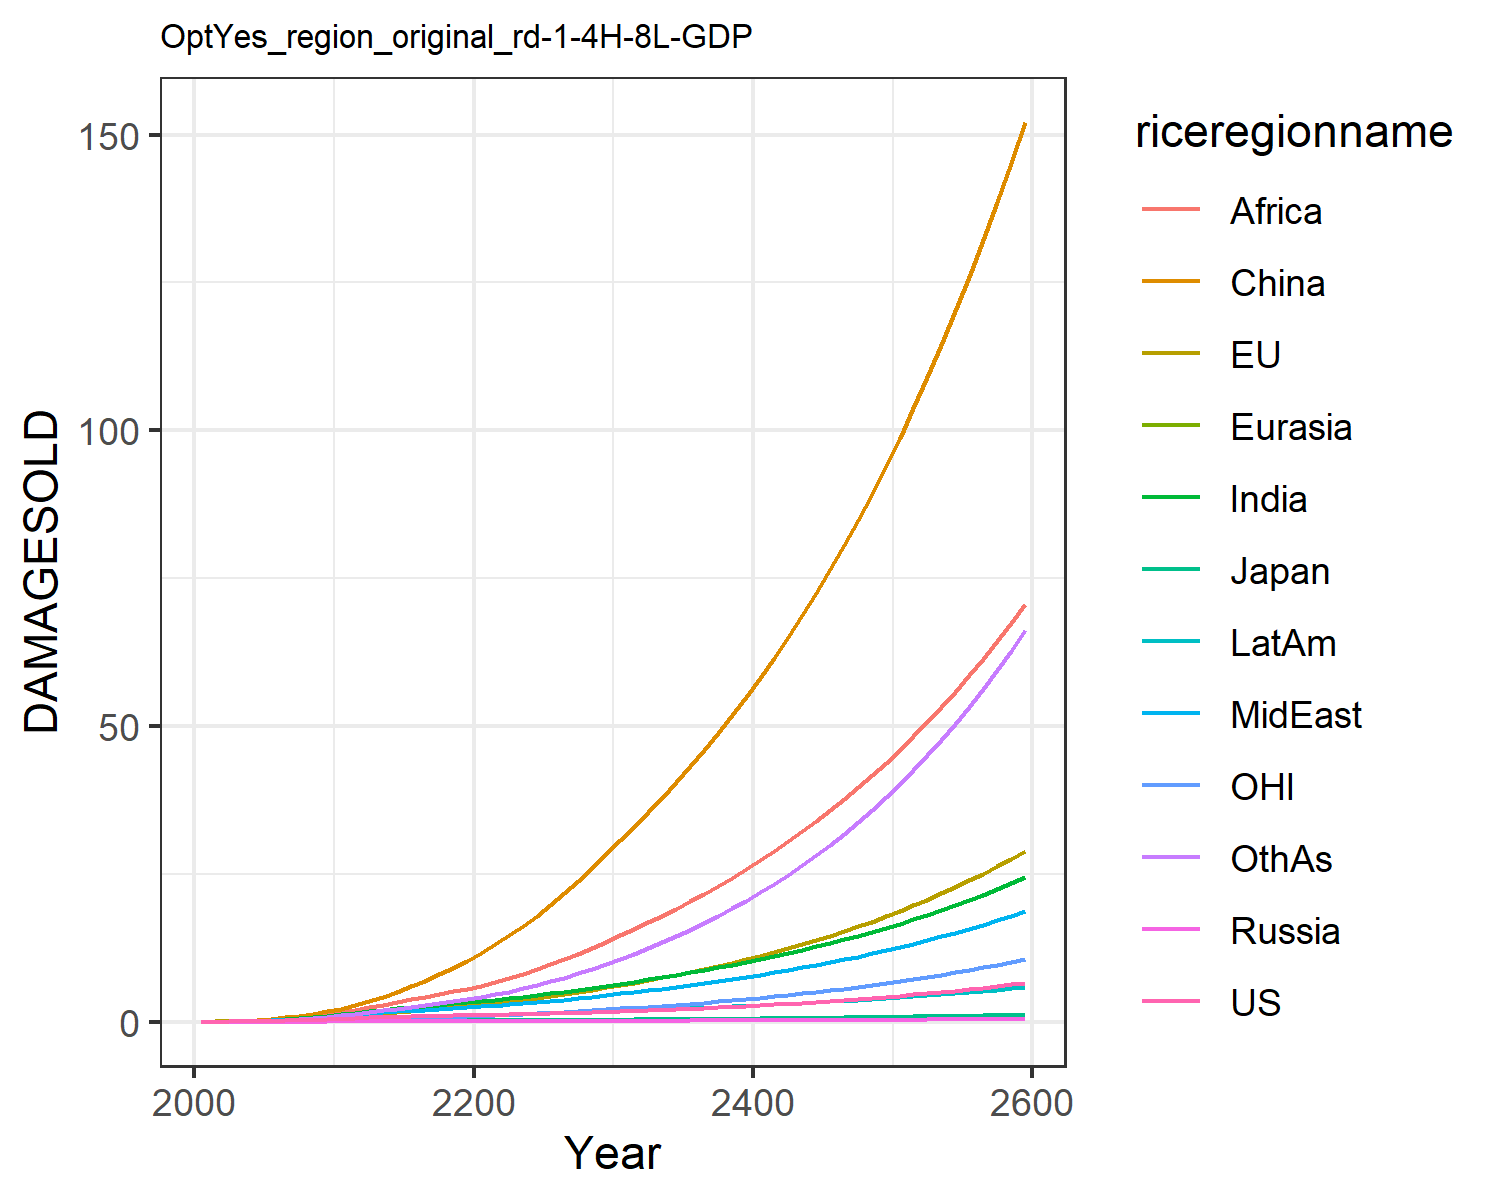

The data file committed next to this chart (first rows):
0.012066173923017946, 0.01426768058107755, 0.004307133962781537, 0.001344798405836423, 0.0007250009837806598, 0.00808613291911423, 0.011667501428473642, 0.011791899436235133, 0.005434623520687957, 0.0065198882695046475, 0.004134896752636349, 0.006926659046672796
0.02179, 0.04299, 0.007441, 0.002483, 0.001398, 0.05753, 0.02711, 0.02633, 0.01492, 0.01343, 0.01527, 0.01426
0.03939, 0.07331, 0.01221, 0.004301, 0.002772, 0.1141, 0.05473, 0.051, 0.03425, 0.02624, 0.02631, 0.03086
0.06569, 0.1177, 0.01835, 0.007089, 0.005229, 0.2067, 0.1057, 0.09349, 0.07731, 0.04844, 0.04258, 0.06435
0.1035, 0.1788, 0.02556, 0.01094, 0.008968, 0.3395, 0.1826, 0.1574, 0.1527, 0.08151, 0.06434, 0.1194
0.153, 0.257, 0.03515, 0.01589, 0.01412, 0.5145, 0.2852, 0.2421, 0.2646, 0.1256, 0.0915, 0.1988
0.2134, 0.3513, 0.04703, 0.02179, 0.02076, 0.7401, 0.4151, 0.3496, 0.4175, 0.1814, 0.1235, 0.3063
0.2845, 0.4612, 0.06016, 0.02835, 0.0288, 1.02, 0.5761, 0.4843, 0.6269, 0.249, 0.1604, 0.4483
0.3648, 0.5845, 0.07397, 0.03528, 0.03804, 1.354, 0.7677, 0.6476, 0.9036, 0.3272, 0.2015, 0.6279
0.4529, 0.7185, 0.08792, 0.04231, 0.04821, 1.741, 0.9877, 0.84, 1.258, 0.4143, 0.2461, 0.8472
0.5446, 0.8723, 0.1037, 0.05056, 0.05987, 2.216, 1.231, 1.037, 1.652, 0.5081, 0.2976, 1.097
0.6313, 1.046, 0.121, 0.05996, 0.07275, 2.814, 1.486, 1.216, 2.047, 0.6019, 0.3569, 1.365
0.7206, 1.237, 0.139, 0.06961, 0.08605, 3.482, 1.748, 1.402, 2.46, 0.697, 0.4231, 1.64
0.7992, 1.431, 0.1551, 0.07843, 0.09873, 4.228, 2.004, 1.578, 2.893, 0.784, 0.4911, 1.928
0.8678, 1.625, 0.1694, 0.08636, 0.1106, 5.056, 2.25, 1.744, 3.338, 0.8622, 0.5603, 2.225
0.9263, 1.821, 0.182, 0.09327, 0.1212, 5.96, 2.482, 1.898, 3.788, 0.9301, 0.6309, 2.526
0.9764, 2.019, 0.1929, 0.09922, 0.1308, 6.939, 2.697, 2.041, 4.24, 0.9882, 0.7032, 2.831
1.021, 2.221, 0.2028, 0.1044, 0.1393, 7.994, 2.898, 2.177, 4.695, 1.039, 0.778, 3.144
1.062, 2.431, 0.2119, 0.1092, 0.1471, 9.124, 3.09, 2.308, 5.153, 1.083, 0.856, 3.467
1.102, 2.65, 0.2209, 0.1137, 0.1546, 10.33, 3.276, 2.436, 5.616, 1.124, 0.9381, 3.806
1.143, 2.884, 0.2302, 0.118, 0.1621, 11.64, 3.479, 2.579, 6.122, 1.169, 1.025, 4.184
1.186, 3.134, 0.2399, 0.1223, 0.1701, 13.06, 3.71, 2.744, 6.692, 1.221, 1.118, 4.62
1.231, 3.401, 0.2504, 0.1267, 0.1785, 14.59, 3.955, 2.922, 7.354, 1.277, 1.216, 5.1
1.281, 3.685, 0.2616, 0.1314, 0.1872, 16.22, 4.214, 3.112, 8.08, 1.336, 1.321, 5.624
1.335, 3.987, 0.2736, 0.1363, 0.1964, 17.96, 4.488, 3.314, 8.859, 1.399, 1.432, 6.194
1.393, 4.308, 0.2865, 0.1416, 0.206, 19.8, 4.775, 3.527, 9.691, 1.466, 1.55, 6.809
1.457, 4.65, 0.3004, 0.1473, 0.2162, 21.76, 5.078, 3.754, 10.58, 1.537, 1.676, 7.476
1.526, 5.012, 0.3153, 0.1534, 0.2269, 23.83, 5.397, 3.992, 11.51, 1.612, 1.809, 8.194
1.601, 5.396, 0.3311, 0.1598, 0.2381, 26.01, 5.731, 4.243, 12.5, 1.692, 1.949, 8.963
1.68, 5.801, 0.3479, 0.1666, 0.2498, 28.31, 6.081, 4.507, 13.54, 1.775, 2.098, 9.786
1.762, 6.215, 0.3648, 0.1734, 0.2616, 30.66, 6.437, 4.776, 14.6, 1.859, 2.249, 10.65
1.845, 6.631, 0.3817, 0.1802, 0.2733, 33.01, 6.792, 5.046, 15.68, 1.941, 2.402, 11.53
1.931, 7.058, 0.399, 0.1871, 0.2852, 35.42, 7.158, 5.324, 16.79, 2.026, 2.558, 12.46
2.022, 7.501, 0.4169, 0.1943, 0.2974, 37.91, 7.536, 5.612, 17.94, 2.113, 2.721, 13.44
2.117, 7.962, 0.4356, 0.2017, 0.31, 40.49, 7.927, 5.91, 19.14, 2.204, 2.89, 14.47
2.217, 8.442, 0.455, 0.2095, 0.323, 43.16, 8.332, 6.22, 20.37, 2.297, 3.066, 15.55
2.322, 8.942, 0.4752, 0.2175, 0.3364, 45.94, 8.752, 6.542, 21.66, 2.394, 3.249, 16.69
2.431, 9.464, 0.4963, 0.2257, 0.3502, 48.83, 9.188, 6.876, 22.99, 2.494, 3.441, 17.89
2.546, 10.01, 0.5182, 0.2343, 0.3644, 51.83, 9.64, 7.223, 24.38, 2.598, 3.641, 19.15
2.667, 10.58, 0.5409, 0.2432, 0.3791, 54.95, 10.11, 7.584, 25.82, 2.705, 3.849, 20.48
2.792, 11.17, 0.5646, 0.2524, 0.3942, 58.2, 10.59, 7.959, 27.32, 2.816, 4.067, 21.87
2.924, 11.79, 0.5892, 0.2619, 0.4097, 61.57, 11.1, 8.348, 28.88, 2.931, 4.294, 23.33
3.062, 12.43, 0.6147, 0.2717, 0.4257, 65.08, 11.62, 8.752, 30.5, 3.05, 4.531, 24.87
3.206, 13.11, 0.6412, 0.2818, 0.4422, 68.73, 12.16, 9.173, 32.18, 3.173, 4.778, 26.48
3.356, 13.81, 0.6688, 0.2923, 0.4592, 72.53, 12.73, 9.61, 33.93, 3.3, 5.037, 28.17
3.513, 14.54, 0.6974, 0.3031, 0.4766, 76.48, 13.31, 10.06, 35.75, 3.432, 5.306, 29.95
3.677, 15.31, 0.7272, 0.3143, 0.4947, 80.59, 13.92, 10.54, 37.64, 3.568, 5.587, 31.81
3.848, 16.11, 0.7581, 0.3258, 0.5132, 84.86, 14.55, 11.03, 39.61, 3.709, 5.881, 33.77
4.027, 16.94, 0.7902, 0.3378, 0.5323, 89.31, 15.21, 11.54, 41.66, 3.855, 6.187, 35.82
4.214, 17.81, 0.8235, 0.3501, 0.552, 93.94, 15.89, 12.07, 43.79, 4.005, 6.506, 37.97
4.409, 18.72, 0.8581, 0.3628, 0.5724, 98.77, 16.6, 12.62, 46.01, 4.162, 6.84, 40.23
4.612, 19.66, 0.8941, 0.376, 0.5933, 103.8, 17.33, 13.19, 48.32, 4.324, 7.188, 42.6
4.825, 20.65, 0.9315, 0.3896, 0.6149, 109, 18.1, 13.79, 50.72, 4.491, 7.552, 45.09
5.047, 21.68, 0.9704, 0.4036, 0.6372, 114.4, 18.9, 14.41, 53.22, 4.665, 7.931, 47.69
5.279, 22.76, 1.011, 0.4181, 0.6602, 120.1, 19.73, 15.06, 55.83, 4.845, 8.327, 50.42
5.522, 23.88, 1.053, 0.4332, 0.684, 126, 20.59, 15.73, 58.55, 5.031, 8.74, 53.29
5.775, 25.06, 1.096, 0.4487, 0.7085, 132.1, 21.49, 16.43, 61.38, 5.224, 9.171, 56.29
6.039, 26.28, 1.142, 0.4647, 0.7338, 138.5, 22.42, 17.16, 64.32, 5.424, 9.621, 59.44
6.315, 27.56, 1.189, 0.4814, 0.7599, 145.2, 23.4, 17.92, 67.39, 5.632, 10.09, 62.74
6.604, 28.89, 1.238, 0.4986, 0.7869, 152.1, 24.41, 18.71, 70.59, 5.847, 10.58, 66.19
